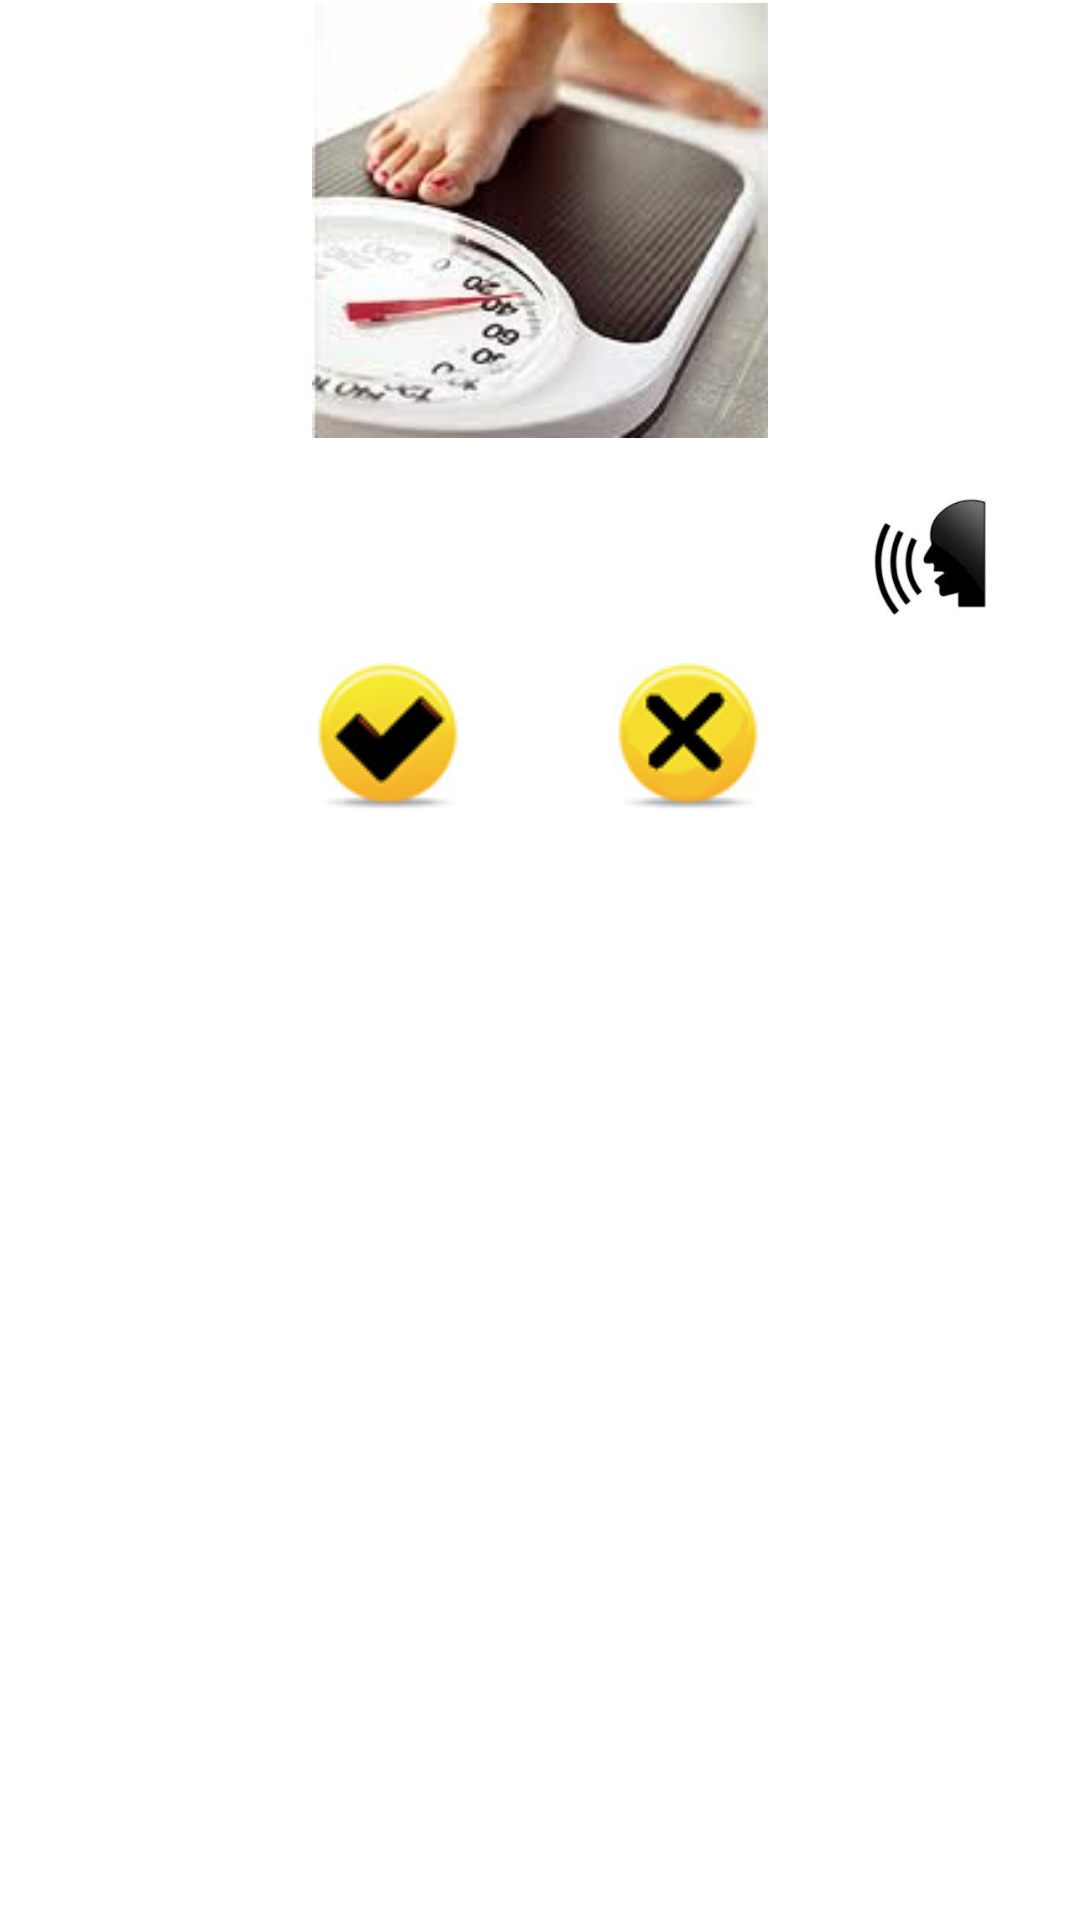

Android layout source for this screen:
<!-- AndroidManifest.xml: application theme AppTheme -->
<!-- res/layout/dialog_behavior.xml -->
<?xml version="1.0" encoding="utf-8"?>
<TableLayout xmlns:android="http://schemas.android.com/apk/res/android"
android:id="@+id/toastLayout"
android:layout_width="fill_parent"
android:layout_height="fill_parent"
android:padding="1dp"
 android:background="#ffffff"
android:layout_gravity="center">

    <TableRow
        android:gravity="center|center_horizontal"
        android:layout_width="fill_parent"
         android:layout_height="wrap_content">
        
	<LinearLayout
	    android:layout_width="fill_parent"
	    android:layout_height="wrap_content"
	    android:layout_gravity="center|center_horizontal"
	    android:orientation="vertical" 
	    android:layout_marginBottom="10dp">

        	<ImageView android:id="@+id/confirmation"
		    	android:src="@drawable/home_control_weight"
				android:layout_width="300dp"
				android:layout_height="150dp" 
				android:layout_gravity="center"
				android:layout_marginBottom="20dp" />

	     <RelativeLayout
	        android:layout_width="fill_parent"
	        android:layout_height="fill_parent"
	        android:layout_gravity="center_horizontal|center">
	       <ImageView
		      	    android:id="@+id/sound_Icon"
		      	    android:layout_width="40dp"
		      	    android:layout_height="40dp"
		      	    android:layout_marginLeft="10dp" 
		      	    android:contentDescription="@string/soundIcon"
		      	    android:src="@drawable/soundicon2" 
		      	    android:layout_alignParentRight="true"/>
		       <TextView
		           android:id="@+id/reminder_question"
		           android:layout_width="wrap_content"
		           android:layout_height="wrap_content"
		           android:layout_toLeftOf="@id/sound_Icon"
		           android:textSize="20sp" />
		       

		        
    </RelativeLayout>  
   </LinearLayout>
</TableRow>    
    <TableRow
        android:gravity="center|center_horizontal"
        android:layout_width="fill_parent"
         android:layout_height="wrap_content">
	
        <LinearLayout
	    android:layout_width="match_parent"
	    android:layout_height="wrap_content"
	    android:layout_gravity="center"
	    android:orientation="horizontal" > 	
			<ImageView android:id="@+id/ok"
			    android:src="@drawable/img_approve"
				android:layout_width="fill_parent"
				android:layout_height="wrap_content" 
				android:layout_gravity="center"
				android:clickable="true"
				android:layout_marginLeft="50dp"/>
			
			<ImageView android:id="@+id/remove"
			    android:src="@drawable/img_remove"
				android:layout_width="fill_parent"
				android:layout_height="wrap_content"
				android:layout_gravity="center"
				android:clickable="true"
				android:layout_marginRight="50dp"
				android:layout_marginLeft="50dp"/>
</LinearLayout>
				</TableRow>

</TableLayout>
<!-- resources referenced by this layout -->
<resources>
  <!-- drawable home_control_weight: png bitmap (drawable-mdpi, 51345 bytes) -->
  <!-- drawable img_approve: png bitmap (drawable-mdpi, 65387 bytes) -->
  <!-- drawable img_remove: png bitmap (drawable-mdpi, 59455 bytes) -->
  <!-- drawable soundicon2: png bitmap (drawable-mdpi, 14424 bytes) -->
  <string name="soundIcon">Sound Icon </string>
  <style name="AppTheme" parent="android:Theme.Light" />
</resources>
